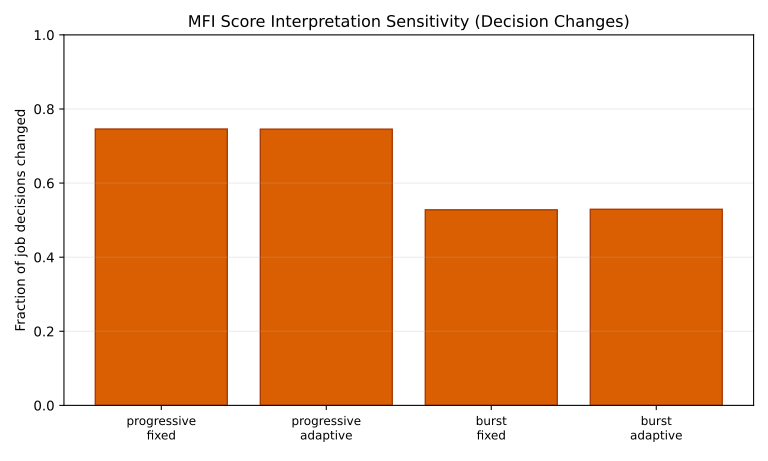

The table this chart was drawn from, first rows:
regime, scenario, repetition, comparison, left_policy, right_policy, jobs_compared, decision_changes, decision_change_fraction, left_acceptance_rate, right_acceptance_rate, acceptance_delta_right_minus_left
progressive, uniform, 0, adaptive_score_mode_sensitivity, adaptive_lookahead__all_legal_starts, adaptive_lookahead__free_anchor_starts, 43, 33, 0.7674, 1.0, 1.0, 0.0
progressive, uniform, 0, fixed_score_mode_sensitivity, fixed_lookahead__all_legal_starts, fixed_lookahead__free_anchor_starts, 43, 33, 0.7674, 1.0, 1.0, 0.0
progressive, uniform, 1, adaptive_score_mode_sensitivity, adaptive_lookahead__all_legal_starts, adaptive_lookahead__free_anchor_starts, 38, 30, 0.7895, 1.0, 1.0, 0.0
progressive, uniform, 1, fixed_score_mode_sensitivity, fixed_lookahead__all_legal_starts, fixed_lookahead__free_anchor_starts, 38, 30, 0.7895, 1.0, 1.0, 0.0
progressive, uniform, 2, adaptive_score_mode_sensitivity, adaptive_lookahead__all_legal_starts, adaptive_lookahead__free_anchor_starts, 40, 34, 0.85, 1.0, 1.0, 0.0
progressive, uniform, 2, fixed_score_mode_sensitivity, fixed_lookahead__all_legal_starts, fixed_lookahead__free_anchor_starts, 40, 34, 0.85, 1.0, 1.0, 0.0
progressive, uniform, 3, adaptive_score_mode_sensitivity, adaptive_lookahead__all_legal_starts, adaptive_lookahead__free_anchor_starts, 36, 20, 0.5556, 1.0, 1.0, 0.0
progressive, uniform, 3, fixed_score_mode_sensitivity, fixed_lookahead__all_legal_starts, fixed_lookahead__free_anchor_starts, 36, 20, 0.5556, 1.0, 1.0, 0.0
progressive, uniform, 4, adaptive_score_mode_sensitivity, adaptive_lookahead__all_legal_starts, adaptive_lookahead__free_anchor_starts, 44, 25, 0.5682, 1.0, 1.0, 0.0
progressive, uniform, 4, fixed_score_mode_sensitivity, fixed_lookahead__all_legal_starts, fixed_lookahead__free_anchor_starts, 44, 25, 0.5682, 1.0, 1.0, 0.0
progressive, uniform, 5, adaptive_score_mode_sensitivity, adaptive_lookahead__all_legal_starts, adaptive_lookahead__free_anchor_starts, 49, 42, 0.8571, 1.0, 1.0, 0.0
progressive, uniform, 5, fixed_score_mode_sensitivity, fixed_lookahead__all_legal_starts, fixed_lookahead__free_anchor_starts, 49, 42, 0.8571, 1.0, 1.0, 0.0
progressive, uniform, 6, adaptive_score_mode_sensitivity, adaptive_lookahead__all_legal_starts, adaptive_lookahead__free_anchor_starts, 38, 25, 0.6579, 1.0, 1.0, 0.0
progressive, uniform, 6, fixed_score_mode_sensitivity, fixed_lookahead__all_legal_starts, fixed_lookahead__free_anchor_starts, 38, 25, 0.6579, 1.0, 1.0, 0.0
progressive, uniform, 7, adaptive_score_mode_sensitivity, adaptive_lookahead__all_legal_starts, adaptive_lookahead__free_anchor_starts, 42, 37, 0.881, 1.0, 1.0, 0.0
progressive, uniform, 7, fixed_score_mode_sensitivity, fixed_lookahead__all_legal_starts, fixed_lookahead__free_anchor_starts, 42, 38, 0.9048, 1.0, 1.0, 0.0
progressive, uniform, 8, adaptive_score_mode_sensitivity, adaptive_lookahead__all_legal_starts, adaptive_lookahead__free_anchor_starts, 35, 16, 0.4571, 1.0, 1.0, 0.0
progressive, uniform, 8, fixed_score_mode_sensitivity, fixed_lookahead__all_legal_starts, fixed_lookahead__free_anchor_starts, 35, 16, 0.4571, 1.0, 1.0, 0.0
progressive, uniform, 9, adaptive_score_mode_sensitivity, adaptive_lookahead__all_legal_starts, adaptive_lookahead__free_anchor_starts, 45, 40, 0.8889, 1.0, 1.0, 0.0
progressive, uniform, 9, fixed_score_mode_sensitivity, fixed_lookahead__all_legal_starts, fixed_lookahead__free_anchor_starts, 45, 40, 0.8889, 1.0, 1.0, 0.0
progressive, uniform, 10, adaptive_score_mode_sensitivity, adaptive_lookahead__all_legal_starts, adaptive_lookahead__free_anchor_starts, 37, 20, 0.5405, 1.0, 1.0, 0.0
progressive, uniform, 10, fixed_score_mode_sensitivity, fixed_lookahead__all_legal_starts, fixed_lookahead__free_anchor_starts, 37, 20, 0.5405, 1.0, 1.0, 0.0
progressive, uniform, 11, adaptive_score_mode_sensitivity, adaptive_lookahead__all_legal_starts, adaptive_lookahead__free_anchor_starts, 43, 31, 0.7209, 1.0, 1.0, 0.0
progressive, uniform, 11, fixed_score_mode_sensitivity, fixed_lookahead__all_legal_starts, fixed_lookahead__free_anchor_starts, 43, 31, 0.7209, 1.0, 1.0, 0.0
progressive, uniform, 12, adaptive_score_mode_sensitivity, adaptive_lookahead__all_legal_starts, adaptive_lookahead__free_anchor_starts, 45, 42, 0.9333, 1.0, 1.0, 0.0
progressive, uniform, 12, fixed_score_mode_sensitivity, fixed_lookahead__all_legal_starts, fixed_lookahead__free_anchor_starts, 45, 42, 0.9333, 1.0, 1.0, 0.0
progressive, uniform, 13, adaptive_score_mode_sensitivity, adaptive_lookahead__all_legal_starts, adaptive_lookahead__free_anchor_starts, 42, 35, 0.8333, 1.0, 1.0, 0.0
progressive, uniform, 13, fixed_score_mode_sensitivity, fixed_lookahead__all_legal_starts, fixed_lookahead__free_anchor_starts, 42, 35, 0.8333, 1.0, 1.0, 0.0
progressive, uniform, 14, adaptive_score_mode_sensitivity, adaptive_lookahead__all_legal_starts, adaptive_lookahead__free_anchor_starts, 44, 32, 0.7273, 1.0, 1.0, 0.0
progressive, uniform, 14, fixed_score_mode_sensitivity, fixed_lookahead__all_legal_starts, fixed_lookahead__free_anchor_starts, 44, 32, 0.7273, 1.0, 1.0, 0.0
progressive, uniform, 15, adaptive_score_mode_sensitivity, adaptive_lookahead__all_legal_starts, adaptive_lookahead__free_anchor_starts, 43, 31, 0.7209, 1.0, 1.0, 0.0
progressive, uniform, 15, fixed_score_mode_sensitivity, fixed_lookahead__all_legal_starts, fixed_lookahead__free_anchor_starts, 43, 31, 0.7209, 1.0, 1.0, 0.0
progressive, uniform, 16, adaptive_score_mode_sensitivity, adaptive_lookahead__all_legal_starts, adaptive_lookahead__free_anchor_starts, 42, 32, 0.7619, 1.0, 1.0, 0.0
progressive, uniform, 16, fixed_score_mode_sensitivity, fixed_lookahead__all_legal_starts, fixed_lookahead__free_anchor_starts, 42, 32, 0.7619, 1.0, 1.0, 0.0
progressive, uniform, 17, adaptive_score_mode_sensitivity, adaptive_lookahead__all_legal_starts, adaptive_lookahead__free_anchor_starts, 40, 22, 0.55, 1.0, 1.0, 0.0
progressive, uniform, 17, fixed_score_mode_sensitivity, fixed_lookahead__all_legal_starts, fixed_lookahead__free_anchor_starts, 40, 22, 0.55, 1.0, 1.0, 0.0
progressive, uniform, 18, adaptive_score_mode_sensitivity, adaptive_lookahead__all_legal_starts, adaptive_lookahead__free_anchor_starts, 46, 29, 0.6304, 1.0, 1.0, 0.0
progressive, uniform, 18, fixed_score_mode_sensitivity, fixed_lookahead__all_legal_starts, fixed_lookahead__free_anchor_starts, 46, 29, 0.6304, 1.0, 1.0, 0.0
progressive, uniform, 19, adaptive_score_mode_sensitivity, adaptive_lookahead__all_legal_starts, adaptive_lookahead__free_anchor_starts, 39, 30, 0.7692, 1.0, 1.0, 0.0
progressive, uniform, 19, fixed_score_mode_sensitivity, fixed_lookahead__all_legal_starts, fixed_lookahead__free_anchor_starts, 39, 30, 0.7692, 1.0, 1.0, 0.0
progressive, skew_small, 0, adaptive_score_mode_sensitivity, adaptive_lookahead__all_legal_starts, adaptive_lookahead__free_anchor_starts, 64, 50, 0.7812, 1.0, 1.0, 0.0
progressive, skew_small, 0, fixed_score_mode_sensitivity, fixed_lookahead__all_legal_starts, fixed_lookahead__free_anchor_starts, 64, 50, 0.7812, 1.0, 1.0, 0.0
progressive, skew_small, 1, adaptive_score_mode_sensitivity, adaptive_lookahead__all_legal_starts, adaptive_lookahead__free_anchor_starts, 50, 44, 0.88, 1.0, 1.0, 0.0
progressive, skew_small, 1, fixed_score_mode_sensitivity, fixed_lookahead__all_legal_starts, fixed_lookahead__free_anchor_starts, 50, 44, 0.88, 1.0, 1.0, 0.0
progressive, skew_small, 2, adaptive_score_mode_sensitivity, adaptive_lookahead__all_legal_starts, adaptive_lookahead__free_anchor_starts, 63, 52, 0.8254, 1.0, 1.0, 0.0
progressive, skew_small, 2, fixed_score_mode_sensitivity, fixed_lookahead__all_legal_starts, fixed_lookahead__free_anchor_starts, 63, 52, 0.8254, 1.0, 1.0, 0.0
progressive, skew_small, 3, adaptive_score_mode_sensitivity, adaptive_lookahead__all_legal_starts, adaptive_lookahead__free_anchor_starts, 57, 46, 0.807, 1.0, 1.0, 0.0
progressive, skew_small, 3, fixed_score_mode_sensitivity, fixed_lookahead__all_legal_starts, fixed_lookahead__free_anchor_starts, 57, 46, 0.807, 1.0, 1.0, 0.0
progressive, skew_small, 4, adaptive_score_mode_sensitivity, adaptive_lookahead__all_legal_starts, adaptive_lookahead__free_anchor_starts, 61, 51, 0.8361, 1.0, 1.0, 0.0
progressive, skew_small, 4, fixed_score_mode_sensitivity, fixed_lookahead__all_legal_starts, fixed_lookahead__free_anchor_starts, 61, 51, 0.8361, 1.0, 1.0, 0.0
progressive, skew_small, 5, adaptive_score_mode_sensitivity, adaptive_lookahead__all_legal_starts, adaptive_lookahead__free_anchor_starts, 58, 54, 0.931, 1.0, 1.0, 0.0
progressive, skew_small, 5, fixed_score_mode_sensitivity, fixed_lookahead__all_legal_starts, fixed_lookahead__free_anchor_starts, 58, 54, 0.931, 1.0, 1.0, 0.0
progressive, skew_small, 6, adaptive_score_mode_sensitivity, adaptive_lookahead__all_legal_starts, adaptive_lookahead__free_anchor_starts, 62, 50, 0.8065, 1.0, 1.0, 0.0
progressive, skew_small, 6, fixed_score_mode_sensitivity, fixed_lookahead__all_legal_starts, fixed_lookahead__free_anchor_starts, 62, 50, 0.8065, 1.0, 1.0, 0.0
progressive, skew_small, 7, adaptive_score_mode_sensitivity, adaptive_lookahead__all_legal_starts, adaptive_lookahead__free_anchor_starts, 60, 45, 0.75, 1.0, 1.0, 0.0
progressive, skew_small, 7, fixed_score_mode_sensitivity, fixed_lookahead__all_legal_starts, fixed_lookahead__free_anchor_starts, 60, 45, 0.75, 1.0, 1.0, 0.0
progressive, skew_small, 8, adaptive_score_mode_sensitivity, adaptive_lookahead__all_legal_starts, adaptive_lookahead__free_anchor_starts, 55, 43, 0.7818, 1.0, 1.0, 0.0
progressive, skew_small, 8, fixed_score_mode_sensitivity, fixed_lookahead__all_legal_starts, fixed_lookahead__free_anchor_starts, 55, 43, 0.7818, 1.0, 1.0, 0.0
progressive, skew_small, 9, adaptive_score_mode_sensitivity, adaptive_lookahead__all_legal_starts, adaptive_lookahead__free_anchor_starts, 54, 50, 0.9259, 1.0, 1.0, 0.0
progressive, skew_small, 9, fixed_score_mode_sensitivity, fixed_lookahead__all_legal_starts, fixed_lookahead__free_anchor_starts, 54, 50, 0.9259, 1.0, 1.0, 0.0
... 260 more rows
